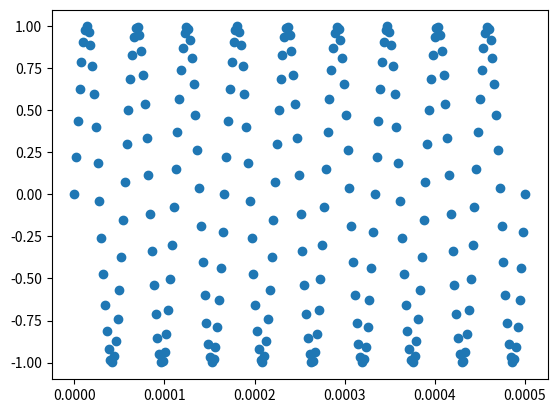

Python code for this plot:
import matplotlib.pyplot as plt
import numpy as np
import scipy.signal

samples = np.linspace(0, 0.0005, 250)
signal = np.sin(samples * np.pi * 2 * 18000)

# signal[signal > 3.3] = 255
# signal[signal < 0] = 0

plt.scatter(samples, signal)
b_ = np.array([-0.0000781,0,0.0002342,0,-0.0002342,0,0.0000781])
# b_ = np.flip(b_)
a_ = np.array([0.8386,-5.0594,12.8422,-17.5503,13.6183,-5.6894,1])
a_ = np.flip(a_)

def transfer_function(x, b, a):
    # Ensure a[0] is 1 as per convention
    if a[0] != 1:
        b = np.array(b) / a[0]
        a = np.array(a) / a[0]
    
    M = len(b) - 1  # Order of numerator
    N = len(a) - 1   # Order of denominator
    y = np.zeros_like(x, dtype=float)  # Output signal initialized to zero

    # Check for potential instability
    if sum(np.abs(a)) > 2:
        print("Warning: Potential instability detected due to large denominator coefficients.")

    # Compute output signal
    for n in range(len(x)):
        # Compute numerator part
        num = sum(b[k] * x[n - k] if n - k >= 0 else 0 for k in range(M + 1))
        
        # Compute denominator part (excluding a[0] which is assumed to be 1)
        den = sum(a[k] * y[n - k] if n - k >= 0 else 0 for k in range(1, N + 1))
        
        # Update output
        y[n] = num - den

        # Clip output to prevent excessive growth (simple saturation to handle instability)
        if np.abs(y[n]) > 1e6:  # Threshold to detect instability
            print("Warning: Output too large, possible instability detected. Clipping the output.")
            y[n] = np.sign(y[n]) * 1e6  # Clip to prevent runaway growth
    
    return y

def bpfilter(x):

    y = np.zeros((len(x), 1))
    for i in range(len(x)):
        match i:
            case 0:
                y[0] = (b_[0]*x[i])/a_[0]
            case 1:
                y[1] = ((b_[0]*x[i]) + (b_[1]*x[i-1]) - (a_[1]*y[i-1]))/a_[0]
            case 2:
                y[2] = ((b_[0]*x[i]) + (b_[1]*x[i-1]) + (b_[2]*x[i-2]) - (a_[1]*y[i-1]) - (a_[2]*y[i-2]))/a_[0]
            case 3:
                y[3] = ((b_[0]*x[i]) + (b_[1]*x[i-1]) + (b_[2]*x[i-2]) + (b_[3]*x[i-3]) - (a_[1]*y[i-1]) - (a_[2]*y[i-2]) - (a_[3]*y[i-3]))/a_[0]
            case 4:
                y[4] = ((b_[0]*x[i]) + (b_[1]*x[i-1]) + (b_[2]*x[i-2]) + (b_[3]*x[i-3]) + (b_[4]*x[i-4]) - (a_[1]*y[i-1]) - (a_[2]*y[i-2]) - \
                        (a_[3]*y[i-3])-(a_[4]*y[i-4]))/a_[0]
            case 5:
                y[5] = ((b_[0]*x[i]) + (b_[1]*x[i-1]) + (b_[2]*x[i-2]) + (b_[3]*x[i-3]) + (b_[4]*x[i-4]) + (b_[5]*x[i-5]) - (a_[1]*y[i-1]) - (a_[2]*y[i-2]) - \
                        (a_[3]*y[i-3]) - (a_[4]*y[i-4]) - (a_[5]*y[i-5]))/a_[0]
            case _:
                y[i] = ((b_[0]*x[i]) + (b_[1]*x[i-1]) + (b_[2]*x[i-2]) + (b_[3]*x[i-3]) + (b_[4]*x[i-4]) + (b_[5]*x[i-5]) + (b_[6]*x[i-6]) - \
                        (a_[1]*y[i-1]) - (a_[2]*y[i-2]) - (a_[3]*y[i-3]) - (a_[4]*y[i-4]) - (a_[5]*y[i-5]) - (a_[6]*y[i-6]))/a_[0]
                
    return y

filtered = bpfilter(20 * np.log10(signal))

# plt.plot(signal)
plt.scatter(samples, filtered)
plt.show()
